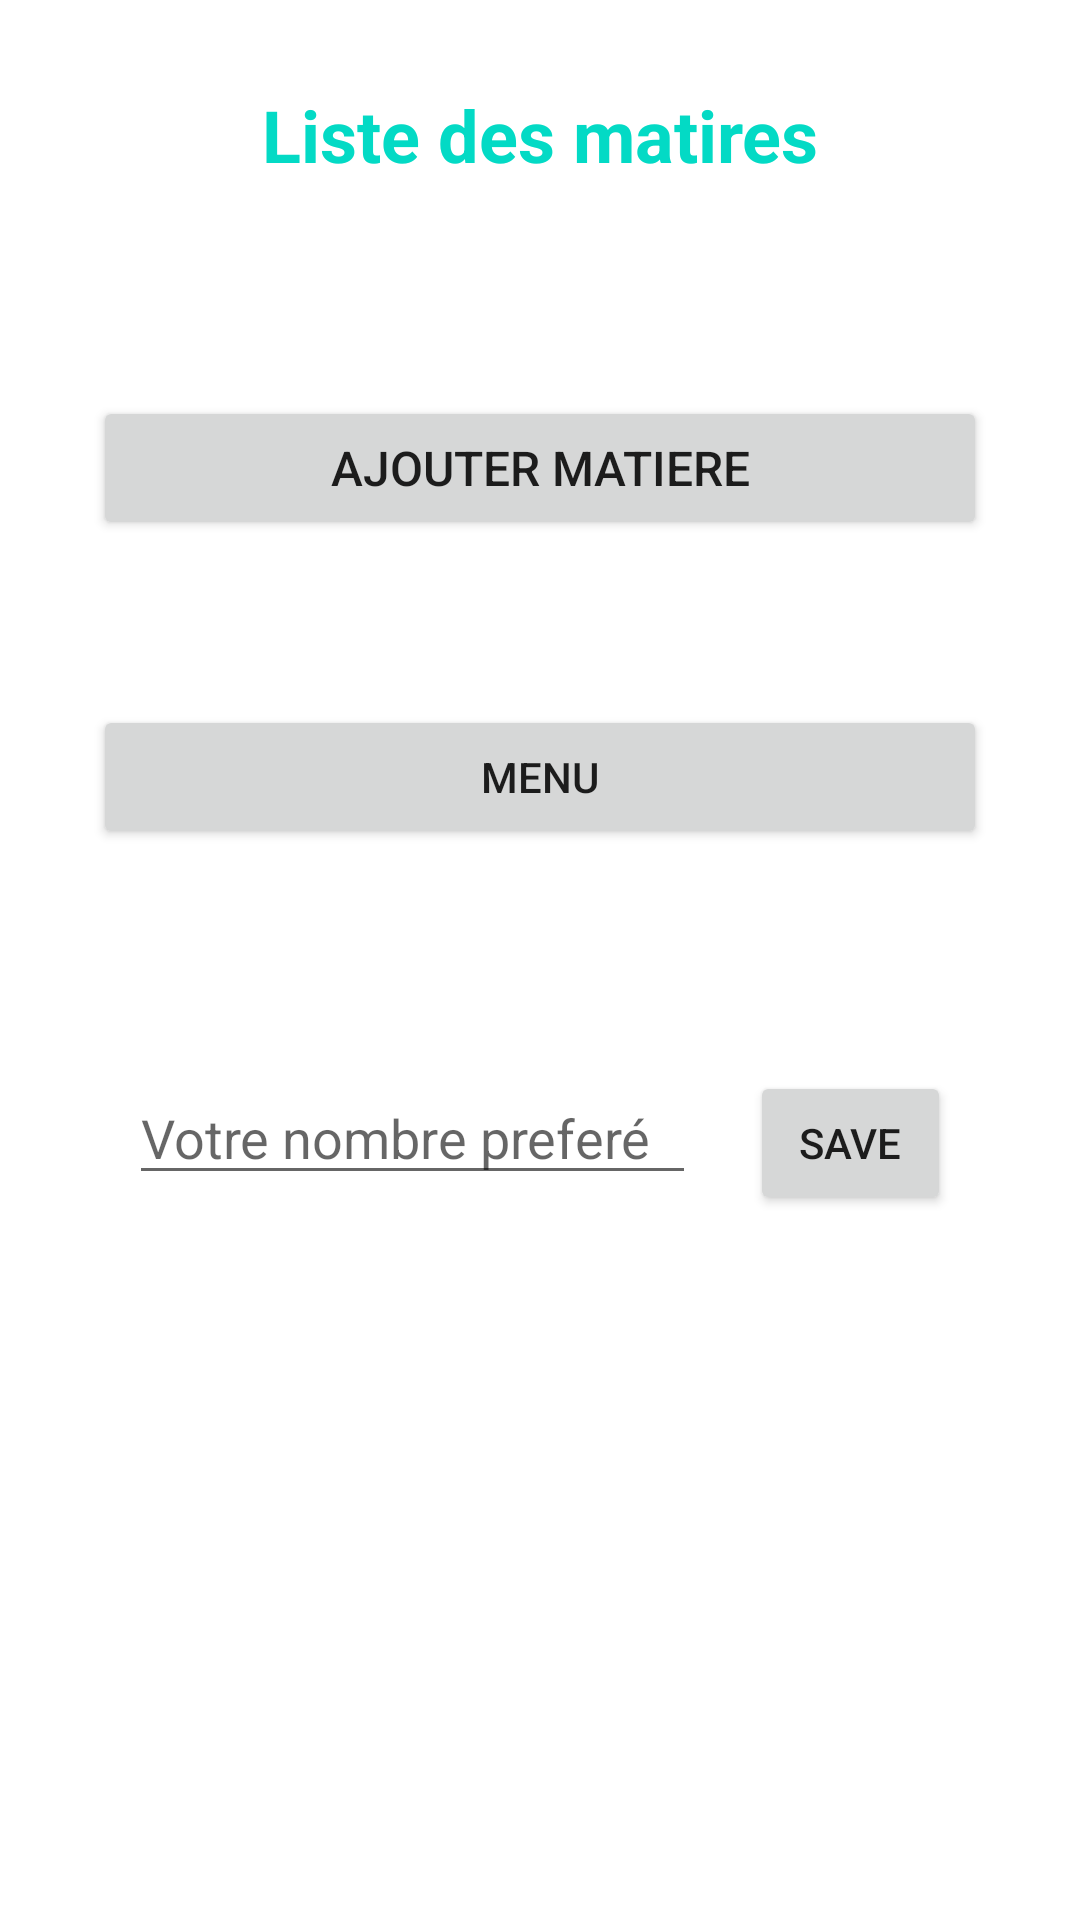

Layout XML and referenced resources for this Android screen:
<!-- AndroidManifest.xml: application theme Theme.GesMatiere -->
<!-- res/layout/activity_matiere_list.xml -->
<?xml version="1.0" encoding="utf-8"?>
<androidx.constraintlayout.widget.ConstraintLayout xmlns:android="http://schemas.android.com/apk/res/android"
    xmlns:app="http://schemas.android.com/apk/res-auto"
    xmlns:tools="http://schemas.android.com/tools"
    android:layout_width="match_parent"
    android:layout_height="match_parent"
    tools:context=".MatiereList">

    <LinearLayout
        android:layout_width="match_parent"
        android:layout_height="match_parent"
        android:layout_marginStart="16dp"
        android:layout_marginTop="16dp"
        android:layout_marginEnd="16dp"
        android:layout_marginBottom="16dp"
        android:orientation="vertical"
        app:layout_constraintBottom_toBottomOf="parent"
        app:layout_constraintEnd_toEndOf="parent"
        app:layout_constraintStart_toStartOf="parent"
        app:layout_constraintTop_toTopOf="parent">

        <TextView
            android:layout_width="match_parent"
            android:layout_height="58dp"
            android:gravity="center"
            android:text="Liste des matires"
            android:textColor="@color/teal_200"
            android:textSize="24sp"
            android:textStyle="bold" />

        <Space
            android:layout_width="match_parent"
            android:layout_height="43dp" />

        <Button
            android:id="@+id/menum_add"
            android:layout_width="match_parent"
            android:layout_height="wrap_content"
            android:layout_margin="15dp"
            android:padding="12dp"
            android:text="Ajouter matiere"
            android:textSize="16sp" />

        <Space
            android:layout_width="match_parent"
            android:layout_height="25dp" />

        <Button
            android:id="@+id/button_menu"
            android:layout_width="match_parent"
            android:layout_height="wrap_content"
            android:text="Menu"
            android:layout_margin="15dp"
            android:padding="12dp"/>

        <Space
            android:layout_width="match_parent"
            android:layout_height="32dp" />

        <LinearLayout
            android:layout_margin="15dp"
            android:padding="12dp"
            android:layout_width="match_parent"
            android:layout_height="match_parent"
            android:orientation="horizontal">

            <EditText
                android:id="@+id/textPref"
                android:layout_width="wrap_content"
                android:layout_height="wrap_content"
                android:layout_marginRight="18dp"
                android:layout_weight="1"
                android:ems="10"
                android:hint="Votre nombre preferé"
                android:inputType="number" />

            <Button
                android:id="@+id/btn_save"
                android:layout_width="wrap_content"
                android:layout_height="wrap_content"
                android:layout_weight="1"
                android:text="Save" />
        </LinearLayout>

    </LinearLayout>

</androidx.constraintlayout.widget.ConstraintLayout>
<!-- resources referenced by this layout -->
<resources>
  <style name="Theme.GesMatiere" parent="Theme.MaterialComponents.DayNight.DarkActionBar">
          
          <item name="colorPrimary">@color/purple_500</item>
          <item name="colorPrimaryVariant">@color/purple_700</item>
          <item name="colorOnPrimary">@color/white</item>
          
          <item name="colorSecondary">@color/teal_200</item>
          <item name="colorSecondaryVariant">@color/teal_700</item>
          <item name="colorOnSecondary">@color/black</item>
          
          <item name="android:statusBarColor" tools:targetApi="l">?attr/colorPrimaryVariant</item>
          
      </style>
  <!-- not gathered from this repository: default colours our renderer supplied (Android Studio template values) -->
  <color name="purple_500">#FF6200EE</color>
  <color name="purple_700">#FF3700B3</color>
  <color name="teal_200">#FF03DAC5</color>
  <color name="teal_700">#FF018786</color>
  <color name="black">#FF000000</color>
  <color name="white">#FFFFFFFF</color>
</resources>
